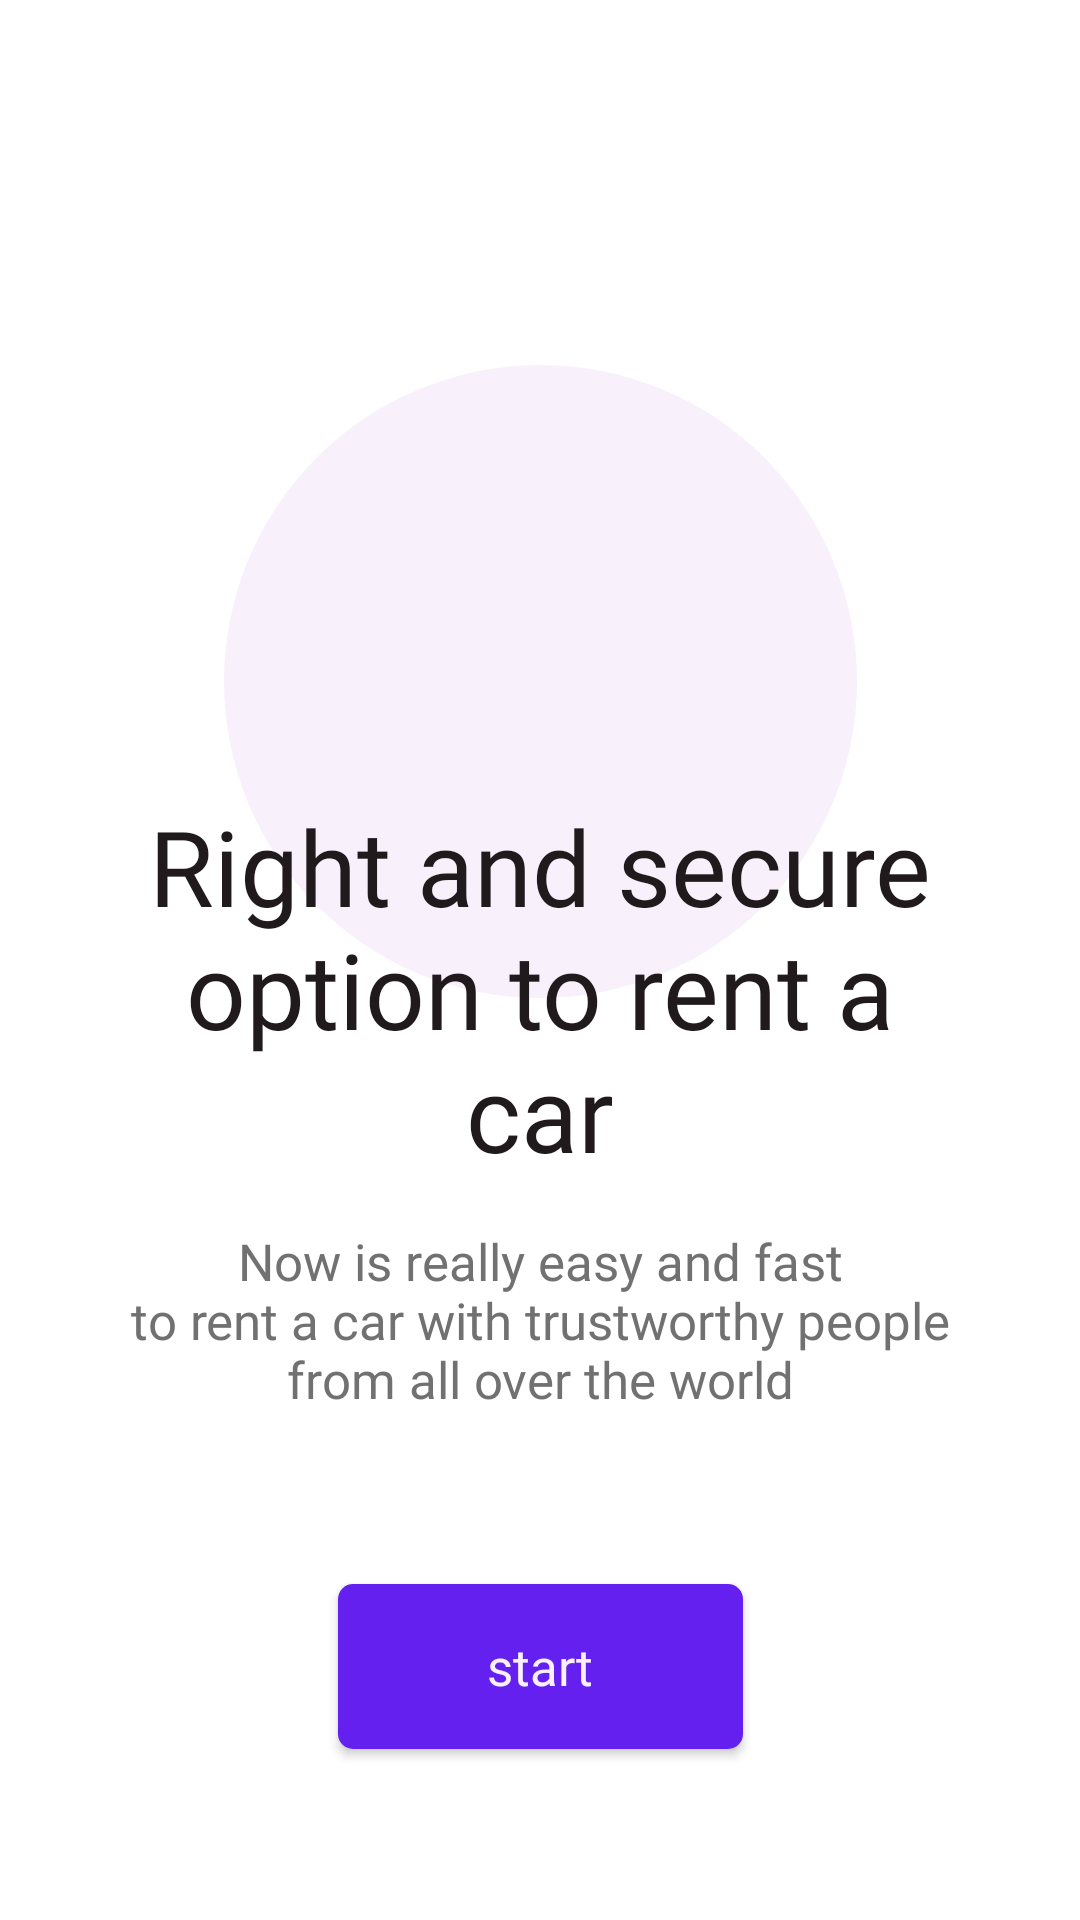

Reconstruct the res/layout file that produces this screen, plus the resources it refers to.
<!-- AndroidManifest.xml: application theme Theme.Ease -->
<!-- res/layout/fragment_introduction.xml -->
<?xml version="1.0" encoding="utf-8"?>
<androidx.constraintlayout.widget.ConstraintLayout xmlns:android="http://schemas.android.com/apk/res/android"
    xmlns:app="http://schemas.android.com/apk/res-auto"
    android:layout_width="match_parent"
    android:layout_height="match_parent">

    <ImageView
        android:layout_width="0dp"
        android:layout_height="0dp"
        android:scaleType="centerCrop"
        android:src="@drawable/ic_texture_left"
        app:layout_constraintBottom_toBottomOf="@id/guidelineLeftTexture"
        app:layout_constraintDimensionRatio="1:3"
        app:layout_constraintStart_toStartOf="parent"
        app:layout_constraintTop_toTopOf="parent" />

    <ImageView
        android:id="@+id/ellipse"
        android:layout_width="0dp"
        android:layout_height="0dp"
        app:layout_constraintStart_toStartOf="@id/guidelineEllipseLeft"
        app:layout_constraintEnd_toEndOf="@id/guidelineEllipseRight"
        app:layout_constraintTop_toTopOf="@+id/guidelineEllipseTop"
        app:layout_constraintBottom_toBottomOf="@id/guidelineEllipseBottom"
        android:background="@drawable/ellips_purple_light"
        app:layout_constraintDimensionRatio="1:1"
        />
    
    <TextView
        android:id="@+id/tvRightSecureOption"
        android:layout_width="wrap_content"
        android:layout_height="wrap_content"
        style="@style/h4"
        android:layout_marginTop="@dimen/pRightAddressMargin"
        app:layout_constraintTop_toTopOf="@id/guidelineLeftTexture"
        app:layout_constraintStart_toStartOf="@id/ellipse"
        app:layout_constraintEnd_toEndOf="@id/ellipse"
        app:layout_constraintBottom_toBottomOf="@id/ellipse"
        android:text="@string/right_app"
        android:textAlignment="center"
        android:gravity="center"
        />

    <TextView
        android:id="@+id/tvSecure"
        android:layout_width="wrap_content"
        android:layout_height="wrap_content"
        style="@style/h2"
        app:layout_constraintStart_toStartOf="@id/tvRightSecureOption"
        app:layout_constraintEnd_toEndOf="@id/tvRightSecureOption"
        app:layout_constraintTop_toBottomOf="@id/tvRightSecureOption"
        android:layout_marginTop="15dp"
        android:textAlignment="center"
        android:gravity="center"
        android:text="@string/secure"
        />
    
    <ImageView
        android:layout_width="wrap_content"
        android:layout_height="wrap_content"
        android:src="@drawable/ic_texture_right"
        app:layout_constraintEnd_toEndOf="parent"
        app:layout_constraintTop_toBottomOf="@id/guidelineLeftTexture"
        />

    <androidx.appcompat.widget.AppCompatButton
        android:id="@+id/btnStart"
        android:layout_width="@dimen/small_button_width"
        android:layout_height="@dimen/small_button_height"
        style="@style/purpleButtonStyle"
        app:layout_constraintTop_toBottomOf="@id/tvSecure"
        app:layout_constraintStart_toStartOf="@id/tvSecure"
        app:layout_constraintEnd_toEndOf="@id/tvSecure"
        app:layout_constraintBottom_toBottomOf="parent"
        android:text="@string/start" />

    <androidx.constraintlayout.widget.Guideline
        android:id="@+id/guidelineLeftTexture"
        android:layout_width="wrap_content"
        android:layout_height="wrap_content"
        android:orientation="horizontal"
        app:layout_constraintGuide_percent="0.33" />

    <androidx.constraintlayout.widget.Guideline
        android:id="@+id/guidelineEllipseLeft"
        android:layout_width="wrap_content"
        android:layout_height="wrap_content"
        android:orientation="vertical"
        app:layout_constraintGuide_percent="0.15" />

    <androidx.constraintlayout.widget.Guideline
        android:id="@+id/guidelineEllipseRight"
        android:layout_width="wrap_content"
        android:layout_height="wrap_content"
        android:orientation="vertical"
        app:layout_constraintGuide_percent="0.85" />

    <androidx.constraintlayout.widget.Guideline
        android:id="@+id/guidelineEllipseTop"
        android:layout_width="wrap_content"
        android:layout_height="wrap_content"
        android:orientation="horizontal"
        app:layout_constraintGuide_percent="0.19" />

    <androidx.constraintlayout.widget.Guideline
        android:id="@+id/guidelineEllipseBottom"
        android:layout_width="wrap_content"
        android:layout_height="wrap_content"
        android:orientation="horizontal"
        app:layout_constraintGuide_percent="0.52" />
</androidx.constraintlayout.widget.ConstraintLayout>
<!-- resources referenced by this layout -->
<resources>
  <dimen name="pRightAddressMargin">115dp</dimen>
  <dimen name="small_button_height">55dp</dimen>
  <dimen name="small_button_width">135dp</dimen>
  <!-- drawable ellips_purple_light (drawable) -->
  <?xml version="1.0" encoding="utf-8"?>
  <shape android:shape="oval"
      xmlns:android="http://schemas.android.com/apk/res/android">
      <solid android:color="@color/magnolia" />
  </shape>
  <string name="right_app">Right and secure\noption to rent a\ncar</string>
  <string name="secure">Now is really easy and fast\nto rent a car with trustworthy people\nfrom all over the world</string>
  <string name="start">start</string>
  <style name="h2">
          <item name="android:fontFamily">@font/poppins_light</item>
          <item name="android:textColor">@color/heavy_charcoal</item>
          <item name="android:textSize">@dimen/h2TextSize</item>
      </style>
  <style name="h4">
          <item name="android:fontFamily">@font/poppins_thin</item>
          <item name="android:textColor">@color/raisin_black</item>
          <item name="android:textSize">@dimen/h4TextSize</item>
      </style>
  <style name="purpleButtonStyle">
          <item name="android:background">@drawable/blue_background</item>
          <item name="android:fontFamily">@font/poppins_thin</item>
          <item name="android:textColor">@color/magnolia</item>
          <item name="android:textSize">@dimen/h2TextSize</item>
          <item name="android:textAllCaps">false</item>
      </style>
  <style name="Theme.Ease" parent="Base.Theme.Ease" />
  <color name="magnolia">#f8f0fb</color>
  <color name="heavy_charcoal">#717171</color>
  <dimen name="h2TextSize">17sp</dimen>
  <color name="raisin_black">#211a1d</color>
  <dimen name="h4TextSize">35sp</dimen>
  <!-- drawable blue_background (drawable) -->
  <shape android:shape="rectangle" xmlns:android="http://schemas.android.com/apk/res/android">
  <solid android:color="@color/electric_indigo"/>
      <corners android:radius="@dimen/buttonCorners"/>
  </shape>
  <style name="Base.Theme.Ease" parent="Theme.MaterialComponents.Light.NoActionBar">
          
          
  
  
      </style>
  <color name="electric_indigo">#6320ee</color>
  <dimen name="buttonCorners">5dp</dimen>
</resources>
